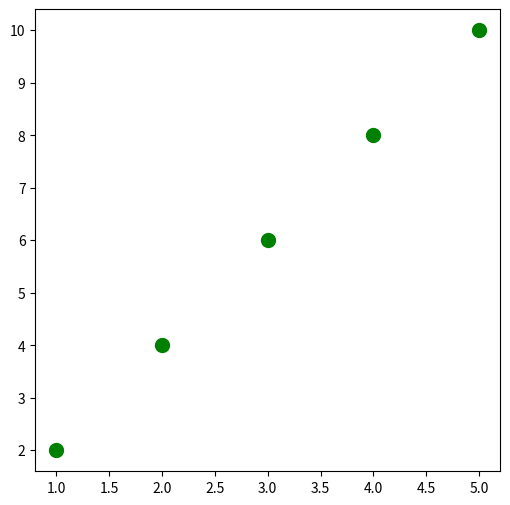

Reproduce this figure in Python. (Note: this script raises an exception after producing the figure.)
import matplotlib.pyplot as plt


x = [1,2,3,4,5]
y = [2,4,6,8,10]
plt.figure(figsize = (6, 6))
plt.scatter(x,y, c = 'g', s=100, label = 'dot graph')
plt.plt(x, y, c = 'r', linewidth = 4, alpha = 0.5)
plt.grid()
plt.xlim([0, 6])
plt.ylim([0, 12])
plt.legend(fontsize = 20, loc = 4)
plt.title('y = 2x', fontsize = 30)
plt.xlabel('Sun light', color = 'c', fontsize = 19)
plt.ylabel('Apple sweet', color = 'm', fontsize = 30)



plt.show()





import matplotlib.pyplot as plt
import numpy as np

x = np.arange(-10, 10, 1)
b = np.arange(-5, 5, 2)
plt.figure(figsize = (5, 7))
for i in b:
    plt.plot(x, x + i, label = 'y = x + {}'.format(i))
plt.grid()
plt.legend(fontsize = 13)

plt.show()




import matplotlib.pyplot as plt
import numpy as np


a = 1
x = np.arange(-10, 11, 1)
plt.figure(figsize = (5, 8))
plt.scatter(x, 1/x)
plt.axvline(x = 0, c = 'k')
plt.axhline(y = 0, c = 'k')
plt.grid()

plt.show()





import matplotlib.pyplot as plt
import numpy as np

a = 2
x = np.arange(-10, 10, 1)
t = np.arange(-5, 6, 2)
plt.figure(figsize = (5, 5))
for i in t:
    plt.plot(x, a*(x-i), label = 'shift {}'.format(i))
plt.grid()
plt.legend()


plt.show()






import matplotlib.pyplot as plt
import numpy as np
from fractions import Fraction

x = np.arange(-5, 11)
y = 3*x + 2
y2 = 3*x + 2 + 5
plt.plot(x, y, label = 'original')
plt.plot(x, y2, label = 'y : 5')
plt.legend(fontsize = 14)
plt.grid()


plt.show()





import matplotlib.pyplot as plt
import numpy as np
from fractions import Fraction


x = np.arange(-10, 11)
y = abs(x)
plt.plot(x, y, label = 'abs value')
plt.legend(fontsize = 14)
plt.grid()


plt.show()





#알고리즘 숙제 (input, split, map, list, sorted 를 이용)
a = input().split()


a = [1,1,2,2,3,3]
for i in range(len(a)):
    a[i] = int(a[i])


a = list(map(int, a))       ##map 함수는 하나씩 가져와서 집어넣는다



print(sorted(list(map(int, input('숫자입력: ').split())))[-1])



